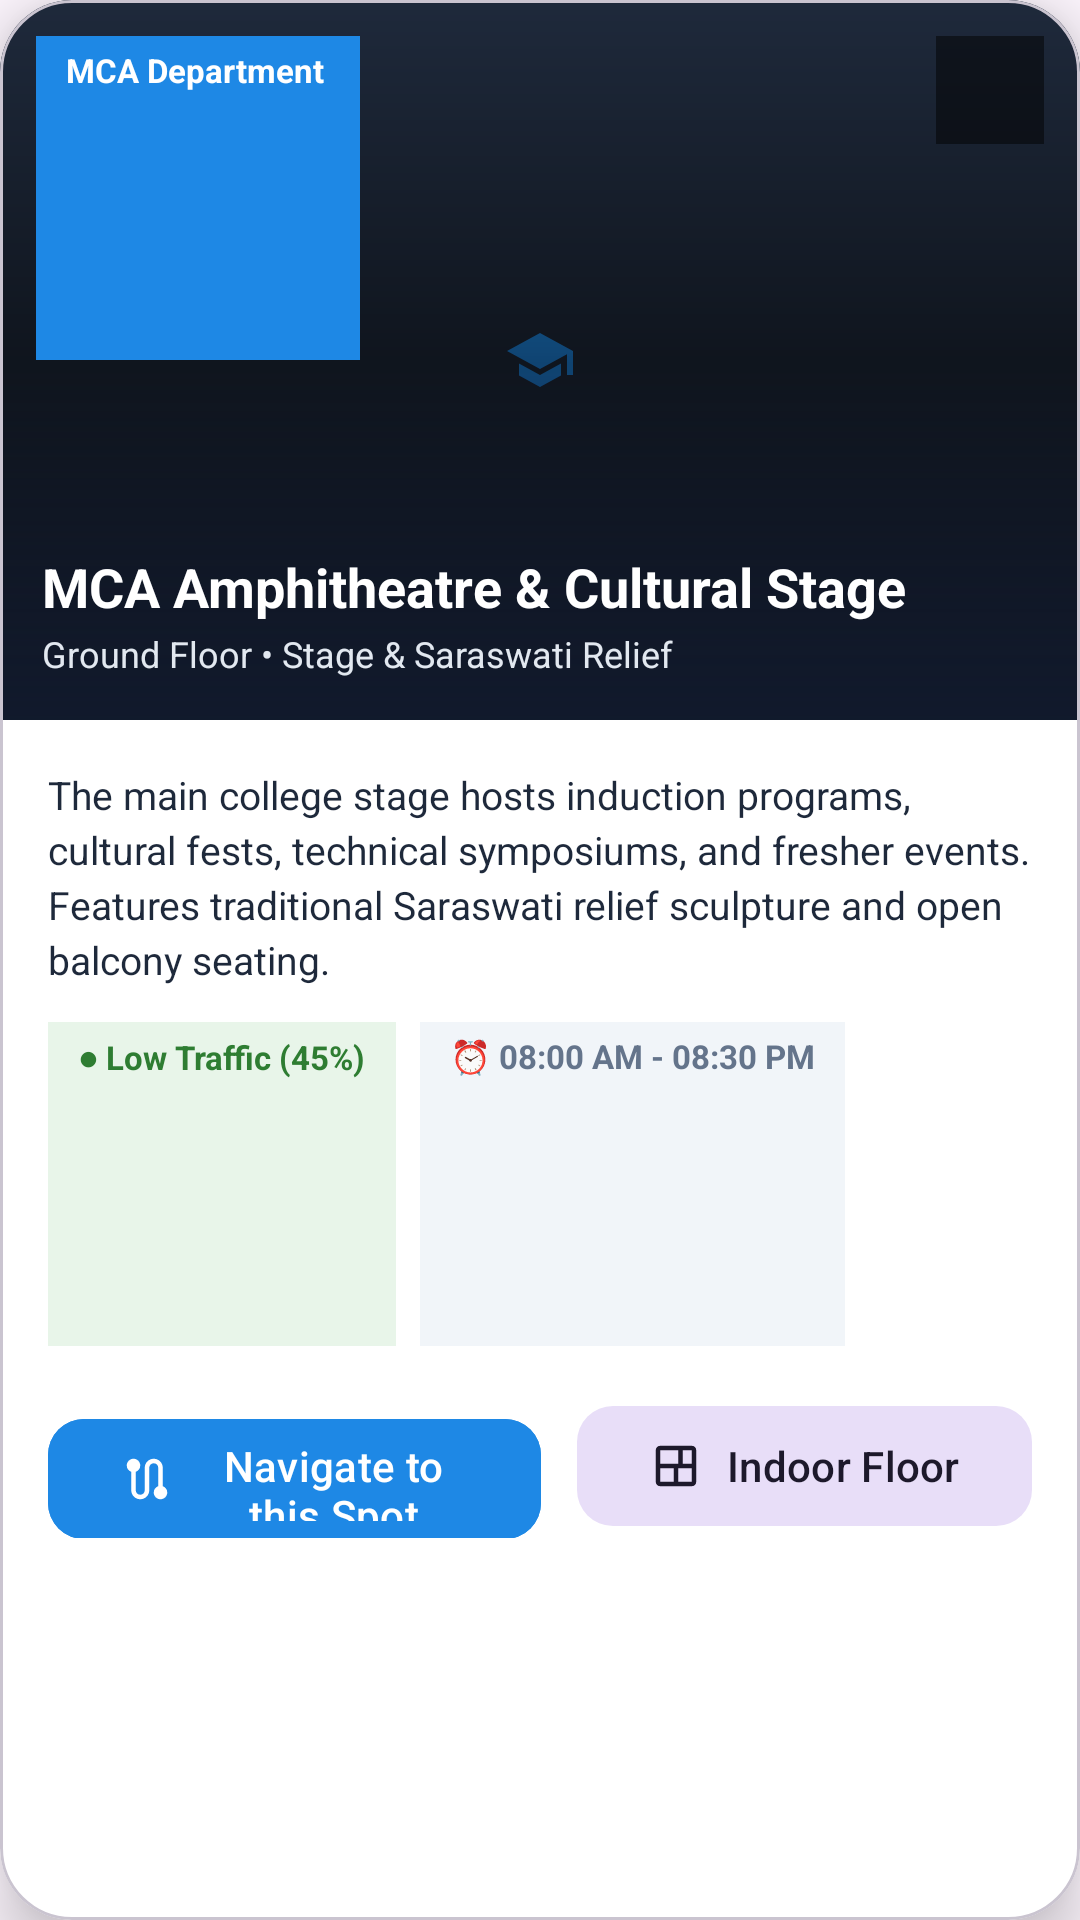

The Android layout XML behind this screen, and the referenced resources:
<!-- AndroidManifest.xml: application theme Theme.CollegeCampusNavigation -->
<!-- res/layout/dialog_campus_photo_view.xml -->
<?xml version="1.0" encoding="utf-8"?>
<com.google.android.material.card.MaterialCardView
    xmlns:android="http://schemas.android.com/apk/res/android"
    xmlns:app="http://schemas.android.com/apk/res-auto"
    android:layout_width="match_parent"
    android:layout_height="wrap_content"
    android:layout_margin="16dp"
    app:cardCornerRadius="24dp"
    app:cardElevation="12dp"
    app:cardBackgroundColor="@color/surface_white">

    <LinearLayout
        android:layout_width="match_parent"
        android:layout_height="wrap_content"
        android:orientation="vertical">

        
        <FrameLayout
            android:layout_width="match_parent"
            android:layout_height="240dp">

            <ImageView
                android:id="@+id/ivDialogPhoto"
                android:layout_width="match_parent"
                android:layout_height="match_parent"
                android:scaleType="centerInside"
                android:padding="24dp"
                android:background="#1E293B"
                android:src="@drawable/ic_building_academic"
                android:contentDescription="Campus Location Photo" />

            <View
                android:layout_width="match_parent"
                android:layout_height="match_parent"
                android:background="@drawable/scrim_gradient" />

            
            <ImageView
                android:id="@+id/btnDialogClose"
                android:layout_width="36dp"
                android:layout_height="36dp"
                android:layout_gravity="end|top"
                android:layout_margin="12dp"
                android:background="@drawable/ic_launcher_background"
                android:backgroundTint="#80000000"
                android:padding="8dp"
                android:src="@drawable/ic_close"
                app:tint="@color/white"
                android:contentDescription="Close" />

            <TextView
                android:id="@+id/tvDialogCategoryTag"
                android:layout_width="wrap_content"
                android:layout_height="wrap_content"
                android:layout_gravity="start|top"
                android:layout_margin="12dp"
                android:background="@drawable/ic_launcher_background"
                android:backgroundTint="@color/primary"
                android:paddingHorizontal="10dp"
                android:paddingVertical="4dp"
                android:text="MCA Department"
                android:textColor="@color/white"
                android:textSize="11sp"
                android:textStyle="bold" />

            <LinearLayout
                android:layout_width="match_parent"
                android:layout_height="wrap_content"
                android:layout_gravity="bottom"
                android:orientation="vertical"
                android:padding="14dp">

                <TextView
                    android:id="@+id/tvDialogTitle"
                    android:layout_width="wrap_content"
                    android:layout_height="wrap_content"
                    android:text="MCA Amphitheatre &amp; Cultural Stage"
                    android:textColor="@color/white"
                    android:textSize="18sp"
                    android:textStyle="bold" />

                <TextView
                    android:id="@+id/tvDialogSubtitle"
                    android:layout_width="wrap_content"
                    android:layout_height="wrap_content"
                    android:layout_marginTop="2dp"
                    android:text="Ground Floor • Stage &amp; Saraswati Relief"
                    android:textColor="#E2E8F0"
                    android:textSize="12sp" />
            </LinearLayout>
        </FrameLayout>

        
        <LinearLayout
            android:layout_width="match_parent"
            android:layout_height="wrap_content"
            android:orientation="vertical"
            android:padding="16dp">

            <TextView
                android:id="@+id/tvDialogDescription"
                android:layout_width="match_parent"
                android:layout_height="wrap_content"
                android:lineSpacingExtra="3dp"
                android:text="The main college stage hosts induction programs, cultural fests, technical symposiums, and fresher events. Features traditional Saraswati relief sculpture and open balcony seating."
                android:textColor="@color/text_primary"
                android:textSize="13sp" />

            
            <LinearLayout
                android:layout_width="match_parent"
                android:layout_height="wrap_content"
                android:layout_marginTop="12dp"
                android:gravity="center_vertical"
                android:orientation="horizontal">

                <TextView
                    android:id="@+id/tvDialogOccupancy"
                    android:layout_width="wrap_content"
                    android:layout_height="wrap_content"
                    android:background="@drawable/ic_launcher_background"
                    android:backgroundTint="@color/occupancy_bg_low"
                    android:paddingHorizontal="10dp"
                    android:paddingVertical="4dp"
                    android:text="● Low Traffic (45%)"
                    android:textColor="@color/occupancy_low"
                    android:textSize="11sp"
                    android:textStyle="bold" />

                <TextView
                    android:id="@+id/tvDialogHours"
                    android:layout_width="wrap_content"
                    android:layout_height="wrap_content"
                    android:layout_marginStart="8dp"
                    android:background="@drawable/ic_launcher_background"
                    android:backgroundTint="@color/surface_card"
                    android:paddingHorizontal="10dp"
                    android:paddingVertical="4dp"
                    android:text="⏰ 08:00 AM - 08:30 PM"
                    android:textColor="@color/text_secondary"
                    android:textSize="11sp"
                    android:textStyle="bold" />
            </LinearLayout>

            
            <LinearLayout
                android:layout_width="match_parent"
                android:layout_height="wrap_content"
                android:layout_marginTop="16dp"
                android:orientation="horizontal">

                <com.google.android.material.button.MaterialButton
                    android:id="@+id/btnDialogStartNav"
                    android:layout_width="0dp"
                    android:layout_height="48dp"
                    android:layout_marginEnd="6dp"
                    android:layout_weight="1"
                    android:backgroundTint="@color/primary"
                    android:text="Navigate to this Spot"
                    app:cornerRadius="12dp"
                    app:icon="@drawable/ic_route" />

                <com.google.android.material.button.MaterialButton
                    android:id="@+id/btnDialogIndoor"
                    style="@style/Widget.Material3.Button.TonalButton"
                    android:layout_width="wrap_content"
                    android:layout_height="48dp"
                    android:layout_marginStart="6dp"
                    android:text="Indoor Floor"
                    app:cornerRadius="12dp"
                    app:icon="@drawable/ic_floorplan" />
            </LinearLayout>
        </LinearLayout>
    </LinearLayout>
</com.google.android.material.card.MaterialCardView>
<!-- resources referenced by this layout -->
<resources>
  <color name="occupancy_bg_low">#E8F5E9</color>
  <color name="occupancy_low">#2E7D32</color>
  <color name="primary">#1E88E5</color>
  <color name="surface_card">#F1F5F9</color>
  <color name="surface_white">#FFFFFF</color>
  <color name="text_primary">#1E293B</color>
  <color name="text_secondary">#64748B</color>
  <color name="white">#FFFFFFFF</color>
  <!-- drawable ic_building_academic (drawable) -->
  <vector xmlns:android="http://schemas.android.com/apk/res/android"
      android:width="24dp"
      android:height="24dp"
      android:viewportWidth="24"
      android:viewportHeight="24">
      <path
          android:fillColor="#1E88E5"
          android:pathData="M12,3L1,9L12,15L21,10.09V17H23V9M5,13.18V17.18L12,21L19,17.18V13.18L12,17L5,13.18Z" />
  </vector>
  <!-- drawable ic_floorplan (drawable) -->
  <vector xmlns:android="http://schemas.android.com/apk/res/android"
      android:width="24dp"
      android:height="24dp"
      android:viewportWidth="24"
      android:viewportHeight="24">
    <path
        android:fillColor="@android:color/white"
        android:pathData="M19,3H5C3.9,3 3,3.9 3,5v14c0,1.1 0.9,2 2,2h14c1.1,0 2,-0.9 2,-2V5C21,3.9 20.1,3 19,3zM19,11h-4V5h4V11zM13,5v6H5V5H13zM5,13h6v6H5V13zM13,19v-6h6v6H13z"/>
  </vector>
  <!-- drawable ic_route (drawable) -->
  <vector xmlns:android="http://schemas.android.com/apk/res/android"
      android:width="24dp"
      android:height="24dp"
      android:viewportWidth="24"
      android:viewportHeight="24">
    <path
        android:fillColor="@android:color/white"
        android:pathData="M19,15.18V7c0,-2.21 -1.79,-4 -4,-4s-4,1.79 -4,4v10c0,1.1 -0.9,2 -2,2s-2,-0.9 -2,-2V8.82C8.16,8.4 9,7.3 9,6c0,-1.66 -1.34,-3 -3,-3S3,4.34 3,6c0,1.3 0.84,2.4 2,2.82V17c0,2.21 1.79,4 4,4s4,-1.79 4,-4V7c0,-1.1 0.9,-2 2,-2s2,0.9 2,2v8.18c-1.16,0.41 -2,1.51 -2,2.82 0,1.66 1.34,3 3,3s3,-1.34 3,-3c0,-1.3 -0.84,-2.4 -2,-2.82z"/>
  </vector>
  <!-- drawable scrim_gradient (drawable) -->
  <?xml version="1.0" encoding="utf-8"?>
  <shape xmlns:android="http://schemas.android.com/apk/res/android">
      <gradient
          android:angle="270"
          android:startColor="#00000000"
          android:centerColor="#80000000"
          android:endColor="#E60F172A"
          android:type="linear" />
  </shape>
  <style name="Theme.CollegeCampusNavigation" parent="Base.Theme.CollegeCampusNavigation" />
  <style name="Base.Theme.CollegeCampusNavigation" parent="Theme.Material3.DayNight.NoActionBar">
          
          
      </style>
</resources>
